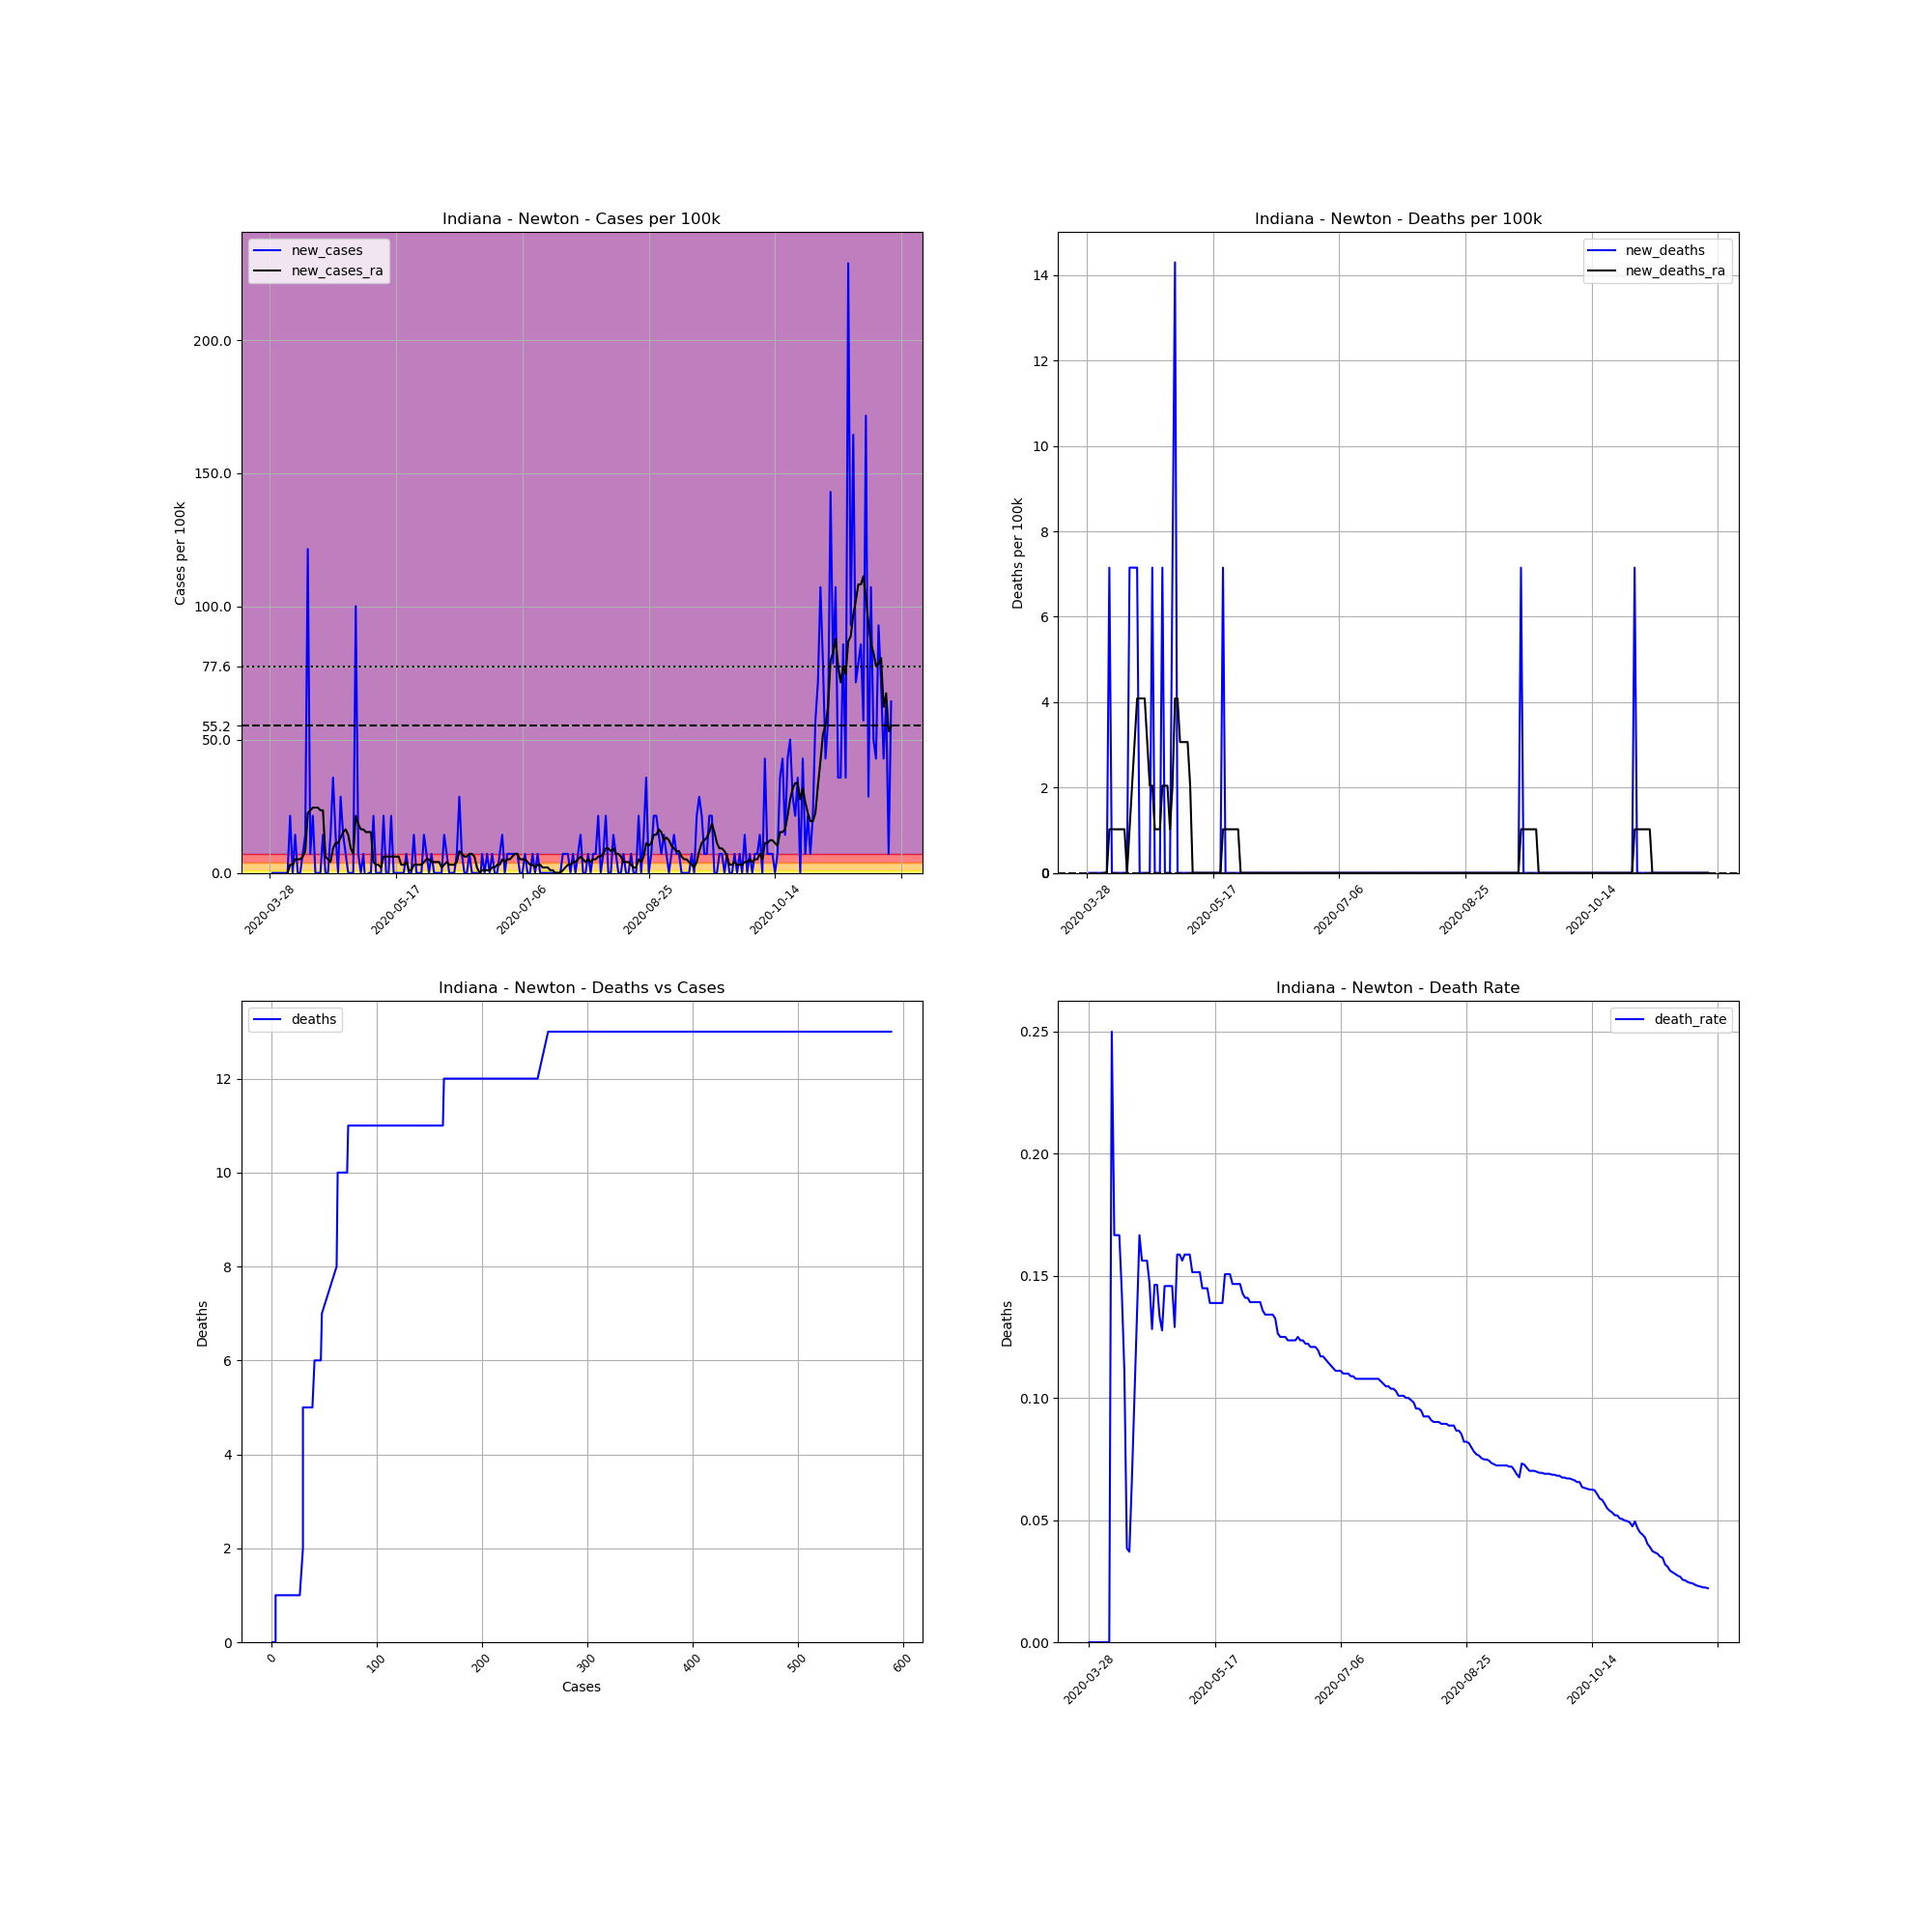

The file beside this chart, header and first rows:
, date, county, state, fips, cases, deaths, COUNTY, STNAME, CTYNAME, POPESTIMATE2019, cases_per_100k, deaths_per_100k, death_rate, new_cases, new_deaths, new_cases_ra, new_deaths_ra
452969, 2020-03-28, Newton, Indiana, 18111, 1, 0.0, 111, Indiana, Newton, 13984, 7.151, 0.0, 0.0, , , , 
452970, 2020-03-29, Newton, Indiana, 18111, 1, 0.0, 111, Indiana, Newton, 13984, 7.151, 0.0, 0.0, 0.0, 0.0, , 
452971, 2020-03-30, Newton, Indiana, 18111, 1, 0.0, 111, Indiana, Newton, 13984, 7.151, 0.0, 0.0, 0.0, 0.0, , 
452972, 2020-03-31, Newton, Indiana, 18111, 1, 0.0, 111, Indiana, Newton, 13984, 7.151, 0.0, 0.0, 0.0, 0.0, , 
452973, 2020-04-01, Newton, Indiana, 18111, 1, 0.0, 111, Indiana, Newton, 13984, 7.151, 0.0, 0.0, 0.0, 0.0, , 
452974, 2020-04-02, Newton, Indiana, 18111, 1, 0.0, 111, Indiana, Newton, 13984, 7.151, 0.0, 0.0, 0.0, 0.0, , 
452975, 2020-04-03, Newton, Indiana, 18111, 1, 0.0, 111, Indiana, Newton, 13984, 7.151, 0.0, 0.0, 0.0, 0.0, , 
452976, 2020-04-04, Newton, Indiana, 18111, 1, 0.0, 111, Indiana, Newton, 13984, 7.151, 0.0, 0.0, 0.0, 0.0, 0.0, 0.0
452977, 2020-04-05, Newton, Indiana, 18111, 4, 0.0, 111, Indiana, Newton, 13984, 28.6, 0.0, 0.0, 21.45, 0.0, 3.065, 0.0
452978, 2020-04-06, Newton, Indiana, 18111, 4, 1.0, 111, Indiana, Newton, 13984, 28.6, 7.151, 0.25, 0.0, 7.151, 3.065, 1.022
452979, 2020-04-07, Newton, Indiana, 18111, 6, 1.0, 111, Indiana, Newton, 13984, 42.91, 7.151, 0.1667, 14.3, 0.0, 5.108, 1.022
452980, 2020-04-08, Newton, Indiana, 18111, 6, 1.0, 111, Indiana, Newton, 13984, 42.91, 7.151, 0.1667, 0.0, 0.0, 5.108, 1.022
452981, 2020-04-09, Newton, Indiana, 18111, 6, 1.0, 111, Indiana, Newton, 13984, 42.91, 7.151, 0.1667, 0.0, 0.0, 5.108, 1.022
452982, 2020-04-10, Newton, Indiana, 18111, 7, 1.0, 111, Indiana, Newton, 13984, 50.06, 7.151, 0.1429, 7.151, 0.0, 6.129, 1.022
452983, 2020-04-11, Newton, Indiana, 18111, 9, 1.0, 111, Indiana, Newton, 13984, 64.36, 7.151, 0.1111, 14.3, 0.0, 8.173, 1.022
452984, 2020-04-12, Newton, Indiana, 18111, 26, 1.0, 111, Indiana, Newton, 13984, 185.9, 7.151, 0.03846, 121.6, 0.0, 22.47, 1.022
452985, 2020-04-13, Newton, Indiana, 18111, 27, 1.0, 111, Indiana, Newton, 13984, 193.1, 7.151, 0.03704, 7.151, 0.0, 23.5, 0.0
452986, 2020-04-14, Newton, Indiana, 18111, 30, 2.0, 111, Indiana, Newton, 13984, 214.5, 14.3, 0.06667, 21.45, 7.151, 24.52, 1.022
452987, 2020-04-15, Newton, Indiana, 18111, 30, 3.0, 111, Indiana, Newton, 13984, 214.5, 21.45, 0.1, 0.0, 7.151, 24.52, 2.043
452988, 2020-04-16, Newton, Indiana, 18111, 30, 4.0, 111, Indiana, Newton, 13984, 214.5, 28.6, 0.1333, 0.0, 7.151, 24.52, 3.065
452989, 2020-04-17, Newton, Indiana, 18111, 30, 5.0, 111, Indiana, Newton, 13984, 214.5, 35.76, 0.1667, 0.0, 7.151, 23.5, 4.086
452990, 2020-04-18, Newton, Indiana, 18111, 32, 5.0, 111, Indiana, Newton, 13984, 228.8, 35.76, 0.1562, 14.3, 0.0, 23.5, 4.086
452991, 2020-04-19, Newton, Indiana, 18111, 32, 5.0, 111, Indiana, Newton, 13984, 228.8, 35.76, 0.1562, 0.0, 0.0, 6.129, 4.086
452992, 2020-04-20, Newton, Indiana, 18111, 32, 5.0, 111, Indiana, Newton, 13984, 228.8, 35.76, 0.1562, 0.0, 0.0, 5.108, 4.086
452993, 2020-04-21, Newton, Indiana, 18111, 34, 5.0, 111, Indiana, Newton, 13984, 243.1, 35.76, 0.1471, 14.3, 0.0, 4.086, 3.065
452994, 2020-04-22, Newton, Indiana, 18111, 39, 5.0, 111, Indiana, Newton, 13984, 278.9, 35.76, 0.1282, 35.76, 0.0, 9.194, 2.043
452995, 2020-04-23, Newton, Indiana, 18111, 41, 6.0, 111, Indiana, Newton, 13984, 293.2, 42.91, 0.1463, 14.3, 7.151, 11.24, 2.043
452996, 2020-04-24, Newton, Indiana, 18111, 41, 6.0, 111, Indiana, Newton, 13984, 293.2, 42.91, 0.1463, 0.0, 0.0, 11.24, 1.022
452997, 2020-04-25, Newton, Indiana, 18111, 45, 6.0, 111, Indiana, Newton, 13984, 321.8, 42.91, 0.1333, 28.6, 0.0, 13.28, 1.022
452998, 2020-04-26, Newton, Indiana, 18111, 47, 6.0, 111, Indiana, Newton, 13984, 336.1, 42.91, 0.1277, 14.3, 0.0, 15.32, 1.022
452999, 2020-04-27, Newton, Indiana, 18111, 48, 7.0, 111, Indiana, Newton, 13984, 343.2, 50.06, 0.1458, 7.151, 7.151, 16.35, 2.043
453000, 2020-04-28, Newton, Indiana, 18111, 48, 7.0, 111, Indiana, Newton, 13984, 343.2, 50.06, 0.1458, 0.0, 0.0, 14.3, 2.043
453001, 2020-04-29, Newton, Indiana, 18111, 48, 7.0, 111, Indiana, Newton, 13984, 343.2, 50.06, 0.1458, 0.0, 0.0, 9.194, 2.043
453002, 2020-04-30, Newton, Indiana, 18111, 48, 7.0, 111, Indiana, Newton, 13984, 343.2, 50.06, 0.1458, 0.0, 0.0, 7.151, 1.022
453003, 2020-05-01, Newton, Indiana, 18111, 62, 8.0, 111, Indiana, Newton, 13984, 443.4, 57.21, 0.129, 100.1, 7.151, 21.45, 2.043
453004, 2020-05-02, Newton, Indiana, 18111, 63, 10.0, 111, Indiana, Newton, 13984, 450.5, 71.51, 0.1587, 7.151, 14.3, 18.39, 4.086
453005, 2020-05-03, Newton, Indiana, 18111, 63, 10.0, 111, Indiana, Newton, 13984, 450.5, 71.51, 0.1587, 0.0, 0.0, 16.35, 4.086
453006, 2020-05-04, Newton, Indiana, 18111, 64, 10.0, 111, Indiana, Newton, 13984, 457.7, 71.51, 0.1562, 7.151, 0.0, 16.35, 3.065
453007, 2020-05-05, Newton, Indiana, 18111, 63, 10.0, 111, Indiana, Newton, 13984, 450.5, 71.51, 0.1587, -7.151, 0.0, 15.32, 3.065
453008, 2020-05-06, Newton, Indiana, 18111, 63, 10.0, 111, Indiana, Newton, 13984, 450.5, 71.51, 0.1587, 0.0, 0.0, 15.32, 3.065
453009, 2020-05-07, Newton, Indiana, 18111, 63, 10.0, 111, Indiana, Newton, 13984, 450.5, 71.51, 0.1587, 0.0, 0.0, 15.32, 3.065
453010, 2020-05-08, Newton, Indiana, 18111, 66, 10.0, 111, Indiana, Newton, 13984, 472, 71.51, 0.1515, 21.45, 0.0, 4.086, 2.043
453011, 2020-05-09, Newton, Indiana, 18111, 66, 10.0, 111, Indiana, Newton, 13984, 472, 71.51, 0.1515, 0.0, 0.0, 3.065, 0.0
453012, 2020-05-10, Newton, Indiana, 18111, 66, 10.0, 111, Indiana, Newton, 13984, 472, 71.51, 0.1515, 0.0, 0.0, 3.065, 0.0
453013, 2020-05-11, Newton, Indiana, 18111, 66, 10.0, 111, Indiana, Newton, 13984, 472, 71.51, 0.1515, 0.0, 0.0, 2.043, 0.0
453014, 2020-05-12, Newton, Indiana, 18111, 69, 10.0, 111, Indiana, Newton, 13984, 493.4, 71.51, 0.1449, 21.45, 0.0, 6.129, 0.0
453015, 2020-05-13, Newton, Indiana, 18111, 69, 10.0, 111, Indiana, Newton, 13984, 493.4, 71.51, 0.1449, 0.0, 0.0, 6.129, 0.0
453016, 2020-05-14, Newton, Indiana, 18111, 69, 10.0, 111, Indiana, Newton, 13984, 493.4, 71.51, 0.1449, 0.0, 0.0, 6.129, 0.0
453017, 2020-05-15, Newton, Indiana, 18111, 72, 10.0, 111, Indiana, Newton, 13984, 514.9, 71.51, 0.1389, 21.45, 0.0, 6.129, 0.0
453018, 2020-05-16, Newton, Indiana, 18111, 72, 10.0, 111, Indiana, Newton, 13984, 514.9, 71.51, 0.1389, 0.0, 0.0, 6.129, 0.0
453019, 2020-05-17, Newton, Indiana, 18111, 72, 10.0, 111, Indiana, Newton, 13984, 514.9, 71.51, 0.1389, 0.0, 0.0, 6.129, 0.0
453020, 2020-05-18, Newton, Indiana, 18111, 72, 10.0, 111, Indiana, Newton, 13984, 514.9, 71.51, 0.1389, 0.0, 0.0, 6.129, 0.0
453021, 2020-05-19, Newton, Indiana, 18111, 72, 10.0, 111, Indiana, Newton, 13984, 514.9, 71.51, 0.1389, 0.0, 0.0, 3.065, 0.0
453022, 2020-05-20, Newton, Indiana, 18111, 72, 10.0, 111, Indiana, Newton, 13984, 514.9, 71.51, 0.1389, 0.0, 0.0, 3.065, 0.0
453023, 2020-05-21, Newton, Indiana, 18111, 73, 11.0, 111, Indiana, Newton, 13984, 522, 78.66, 0.1507, 7.151, 7.151, 4.086, 1.022
453024, 2020-05-22, Newton, Indiana, 18111, 73, 11.0, 111, Indiana, Newton, 13984, 522, 78.66, 0.1507, 0.0, 0.0, 1.022, 1.022
453025, 2020-05-23, Newton, Indiana, 18111, 73, 11.0, 111, Indiana, Newton, 13984, 522, 78.66, 0.1507, 0.0, 0.0, 1.022, 1.022
453026, 2020-05-24, Newton, Indiana, 18111, 75, 11.0, 111, Indiana, Newton, 13984, 536.3, 78.66, 0.1467, 14.3, 0.0, 3.065, 1.022
453027, 2020-05-25, Newton, Indiana, 18111, 75, 11.0, 111, Indiana, Newton, 13984, 536.3, 78.66, 0.1467, 0.0, 0.0, 3.065, 1.022
453028, 2020-05-26, Newton, Indiana, 18111, 75, 11.0, 111, Indiana, Newton, 13984, 536.3, 78.66, 0.1467, 0.0, 0.0, 3.065, 1.022
... 187 more rows
